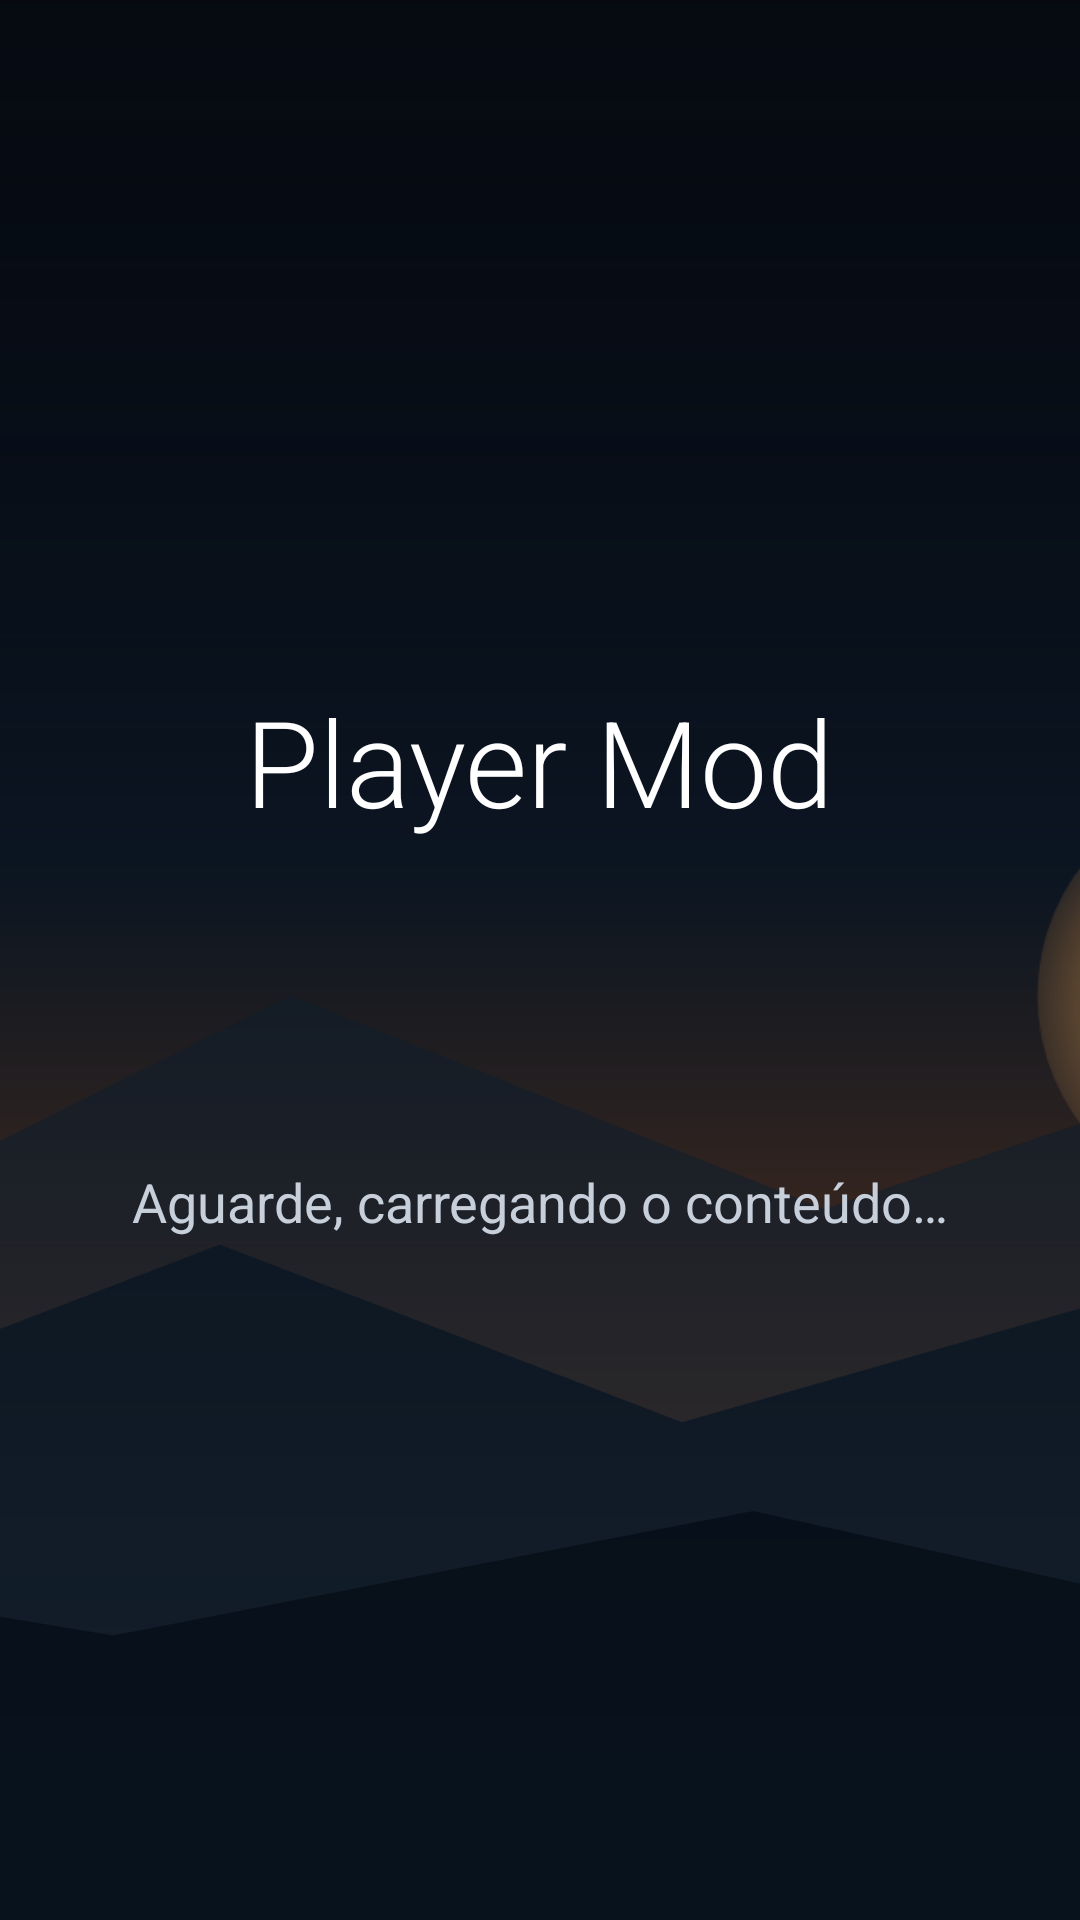

This screen was rendered from an Android layout file. Write that file and the resources it references.
<!-- AndroidManifest.xml: application theme Theme.Player -->
<!-- res/layout/activity_channels.xml -->
<?xml version="1.0" encoding="utf-8"?>
<FrameLayout xmlns:android="http://schemas.android.com/apk/res/android"
    android:layout_width="match_parent"
    android:layout_height="match_parent"
    android:background="#0A0E14">

    <LinearLayout
        android:layout_width="match_parent"
        android:layout_height="match_parent"
        android:orientation="vertical"
        android:padding="28dp">

        
        <LinearLayout
            android:layout_width="match_parent"
            android:layout_height="wrap_content"
            android:orientation="horizontal"
            android:gravity="center_vertical">

            <Button android:id="@+id/nav_canais" android:layout_width="wrap_content" android:layout_height="wrap_content"
                android:text="TV ao vivo" android:textSize="16sp" />
            <Button android:id="@+id/nav_filmes" android:layout_width="wrap_content" android:layout_height="wrap_content"
                android:layout_marginStart="10dp" android:text="Filmes" android:textSize="16sp" />
            <Button android:id="@+id/nav_series" android:layout_width="wrap_content" android:layout_height="wrap_content"
                android:layout_marginStart="10dp" android:text="Séries" android:textSize="16sp" />
            <Button android:id="@+id/nav_fav" android:layout_width="wrap_content" android:layout_height="wrap_content"
                android:layout_marginStart="10dp" android:text="★ Favoritos" android:textSize="16sp" />
            <Button android:id="@+id/nav_search" android:layout_width="wrap_content" android:layout_height="wrap_content"
                android:layout_marginStart="10dp" android:text="🔍 Buscar" android:textSize="16sp" />

            <TextView android:id="@+id/status" android:layout_width="0dp" android:layout_height="wrap_content"
                android:layout_weight="1" android:layout_marginStart="16dp" android:gravity="end"
                android:textColor="#9AA4AE" android:textSize="13sp" />
        </LinearLayout>

        <EditText
            android:id="@+id/search"
            android:layout_width="match_parent"
            android:layout_height="wrap_content"
            android:layout_marginTop="10dp"
            android:hint="Buscar nesta seção…"
            android:imeOptions="actionSearch"
            android:inputType="text"
            android:singleLine="true"
            android:textColor="#FFFFFF"
            android:textColorHint="#667080"
            android:visibility="gone" />

        <LinearLayout
            android:layout_width="match_parent"
            android:layout_height="0dp"
            android:layout_weight="1"
            android:layout_marginTop="14dp"
            android:orientation="horizontal">

            <ListView
                android:id="@+id/groups"
                android:layout_width="0dp"
                android:layout_height="match_parent"
                android:layout_weight="0.7"
                android:background="#121A26"
                android:nextFocusRight="@+id/channels" />

            <FrameLayout
                android:layout_width="0dp"
                android:layout_height="match_parent"
                android:layout_weight="3.4"
                android:layout_marginStart="14dp">

                <ListView
                    android:id="@+id/channels"
                    android:layout_width="match_parent"
                    android:layout_height="match_parent"
                    android:background="#121A26"
                    android:nextFocusLeft="@+id/groups" />

                <GridView
                    android:id="@+id/channels_grid"
                    android:layout_width="match_parent"
                    android:layout_height="match_parent"
                    android:background="#121A26"
                    android:numColumns="6"
                    android:horizontalSpacing="10dp"
                    android:verticalSpacing="10dp"
                    android:padding="10dp"
                    android:clipToPadding="false"
                    android:focusable="true"
                    android:listSelector="@drawable/grid_selector"
                    android:drawSelectorOnTop="true"
                    android:nextFocusLeft="@+id/groups"
                    android:visibility="gone" />

                <TextView
                    android:id="@+id/empty"
                    android:layout_width="wrap_content"
                    android:layout_height="wrap_content"
                    android:layout_gravity="center"
                    android:text="Nada aqui"
                    android:textColor="#667080"
                    android:visibility="gone" />
            </FrameLayout>
        </LinearLayout>
    </LinearLayout>

    
    <FrameLayout
        android:id="@+id/loading"
        android:layout_width="match_parent"
        android:layout_height="match_parent"
        android:background="#05080D"
        android:focusable="true"
        android:focusableInTouchMode="true"
        android:clickable="true">

        <ImageView
            android:layout_width="match_parent"
            android:layout_height="match_parent"
            android:scaleType="centerCrop"
            android:alpha="0.5"
            android:src="@drawable/wallpaper"
            android:contentDescription="@null" />

        <View
            android:layout_width="match_parent"
            android:layout_height="match_parent"
            android:background="@drawable/scrim" />

        <LinearLayout
            android:layout_width="match_parent"
            android:layout_height="match_parent"
            android:gravity="center"
            android:orientation="vertical">

            <TextView
                android:layout_width="wrap_content"
                android:layout_height="wrap_content"
                android:fontFamily="sans-serif-light"
                android:text="Player Mod"
                android:textColor="@color/card_text"
                android:textSize="40sp" />

            <ProgressBar
                android:layout_width="56dp"
                android:layout_height="56dp"
                android:layout_marginTop="28dp"
                android:indeterminateTint="#64D2FF" />

            <TextView
                android:id="@+id/loading_text"
                android:layout_width="wrap_content"
                android:layout_height="wrap_content"
                android:layout_marginTop="24dp"
                android:fontFamily="sans-serif"
                android:text="Aguarde, carregando o conteúdo…"
                android:textColor="#C7D0DA"
                android:textSize="18sp" />
        </LinearLayout>
    </FrameLayout>
</FrameLayout>
<!-- resources referenced by this layout -->
<resources>
  <!-- drawable scrim (drawable) -->
  <?xml version="1.0" encoding="utf-8"?>
  <shape xmlns:android="http://schemas.android.com/apk/res/android" android:shape="rectangle">
      <gradient
          android:angle="90"
          android:startColor="#00000000"
          android:centerColor="#4D000000"
          android:endColor="#CC05080D"
          android:type="linear" />
  </shape>
  <style name="TvButton" parent="Widget.AppCompat.Button">
          <item name="android:background">@drawable/card_bg</item>
          <item name="android:textColor">@color/card_text</item>
          <item name="android:textAllCaps">false</item>
          <item name="android:stateListAnimator">@null</item>
          <item name="android:defaultFocusHighlightEnabled">false</item>
          <item name="android:minWidth">0dp</item>
          <item name="android:paddingLeft">24dp</item>
          <item name="android:paddingRight">24dp</item>
          <item name="android:paddingTop">12dp</item>
          <item name="android:paddingBottom">12dp</item>
      </style>
  <style name="TvEditText" parent="Widget.AppCompat.EditText">
          <item name="android:background">@drawable/input_bg</item>
          <item name="android:textColor">#FFFFFF</item>
          <item name="android:textColorHint">#667080</item>
          <item name="android:padding">14dp</item>
          <item name="android:layout_marginTop">6dp</item>
      </style>
  <style name="TvSpinner" parent="Widget.AppCompat.Spinner">
          <item name="android:popupBackground">@drawable/dialog_bg</item>
          <item name="android:layout_marginTop">6dp</item>
      </style>
  <style name="Theme.Player.Dialog" parent="Theme.AppCompat.Dialog.Alert">
          <item name="android:windowBackground">@drawable/dialog_bg</item>
          <item name="colorAccent">#64D2FF</item>
          <item name="android:textColorPrimary">#FFFFFF</item>
          <item name="android:textColorSecondary">#C7D0DA</item>
          <item name="android:textColorAlertDialogListItem">#FFFFFF</item>
          <item name="android:windowTitleStyle">@style/Player.DialogTitle</item>
      </style>
  <!-- drawable input_bg (drawable) -->
  <?xml version="1.0" encoding="utf-8"?>
  <selector xmlns:android="http://schemas.android.com/apk/res/android">
      <item android:state_focused="true">
          <shape android:shape="rectangle">
              <solid android:color="#16202B" />
              <corners android:radius="10dp" />
              <stroke android:width="2dp" android:color="#64D2FF" />
          </shape>
      </item>
      <item>
          <shape android:shape="rectangle">
              <solid android:color="#121A22" />
              <corners android:radius="10dp" />
              <stroke android:width="1dp" android:color="#2A323C" />
          </shape>
      </item>
  </selector>
  <!-- drawable dialog_bg (drawable) -->
  <?xml version="1.0" encoding="utf-8"?>
  <shape xmlns:android="http://schemas.android.com/apk/res/android"
      android:shape="rectangle">
      <solid android:color="#1B2029" />
      <corners android:radius="18dp" />
      <stroke android:width="1dp" android:color="#2A313C" />
  </shape>
  <style name="Player.DialogTitle" parent="@android:style/TextAppearance.DialogWindowTitle">
          <item name="android:textColor">#FFFFFF</item>
          <item name="android:textSize">22sp</item>
      </style>
</resources>
